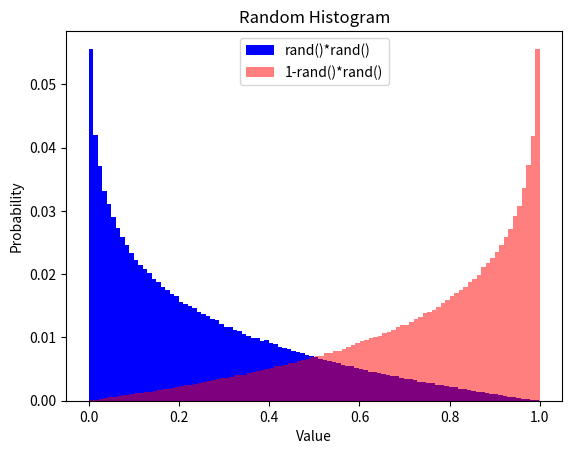

Source code (Python):
import matplotlib.pyplot as plt
import random
#from numpy.random import normal, uniform

#gaussian_numbers = normal(size=1000)
#uniform_numbers = uniform(low=-3, high=3, size=1000)
def testfunc1():
	return random.random()*random.random();

def testfunc2():
	return 1-random.random()*random.random();

N = 1000000
bins = 100
testarr1 = [testfunc1() for f in range(N)]
testarr2 = [testfunc2() for f in range(N)]


plt.hist(testarr1, bins=bins, histtype='stepfilled', color='b', label='rand()*rand()', weights=[1.0/N for n in range(N)])
plt.hist(testarr2, bins=bins, histtype='stepfilled', color='r', alpha=0.5, label='1-rand()*rand()', weights=[1.0/N for n in range(N)])
plt.title("Random Histogram")
plt.xlabel("Value")
plt.ylabel("Probability")
plt.legend()
plt.savefig("randtest.png")